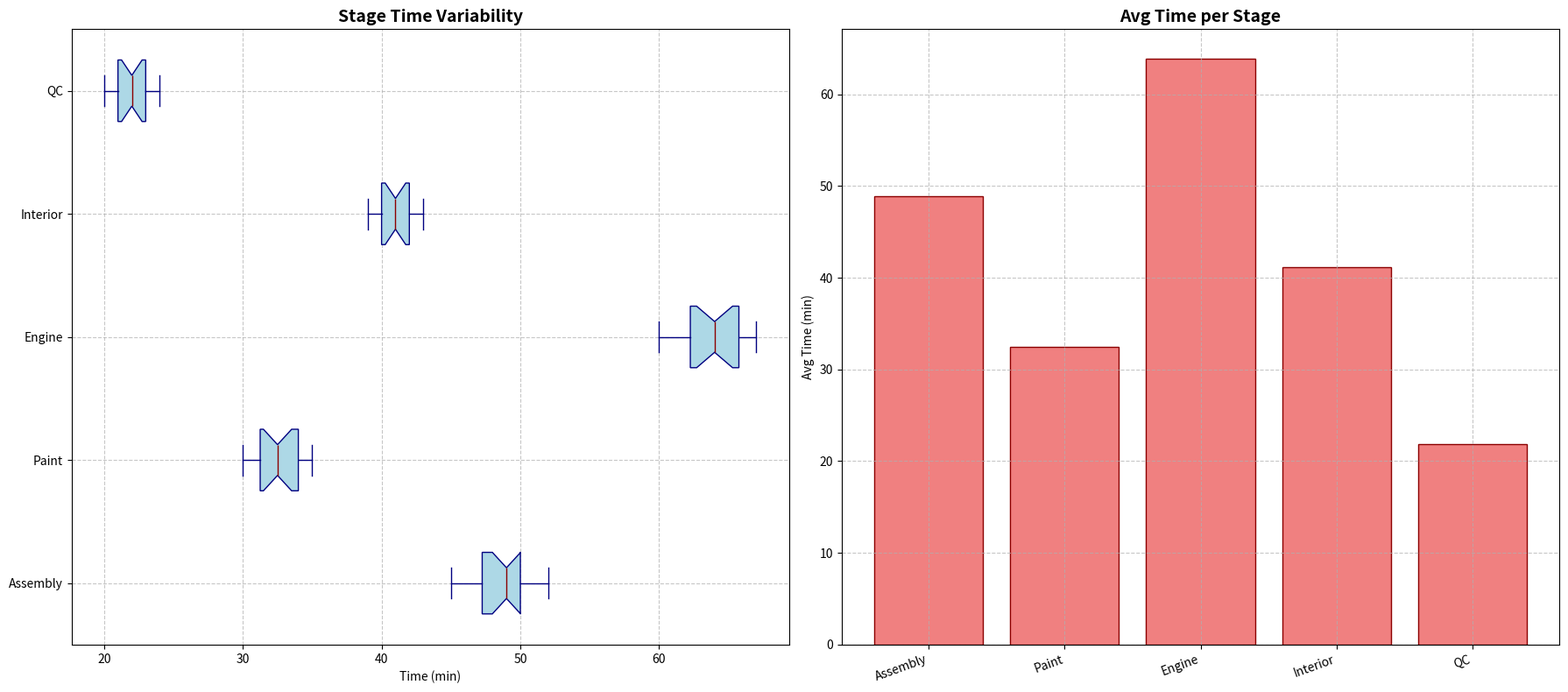

Write Python code to recreate this figure.
import matplotlib.pyplot as plt
import numpy as np

body_assembly = [45, 50, 48, 52, 46, 49, 47, 51, 50, 48, 47, 46, 50, 51, 49, 52, 48, 50]
painting = [30, 34, 32, 33, 31, 35, 34, 32, 30, 33, 34, 32, 31, 30, 32, 34, 35, 33]
engine_installation = [60, 65, 63, 64, 66, 62, 61, 67, 62, 63, 65, 66, 64, 61, 65, 67, 63, 66]
interior_assembly = [40, 42, 41, 39, 43, 42, 40, 41, 43, 39, 42, 41, 40, 43, 42, 39, 43, 40]
quality_control = [20, 22, 21, 23, 20, 24, 21, 22, 20, 22, 21, 20, 24, 23, 21, 22, 24, 23]

data = [body_assembly, painting, engine_installation, interior_assembly, quality_control]
stages = ['Assembly', 'Paint', 'Engine', 'Interior', 'QC']

fig, axs = plt.subplots(1, 2, figsize=(18, 8))

# Shuffle the box plot colors assigned to each data group
axs[0].boxplot(data, vert=False, patch_artist=True, notch=True,
               boxprops=dict(facecolor="lightblue", color="navy"),
               whiskerprops=dict(color="navy"),
               capprops=dict(color="navy"),
               medianprops=dict(color="darkred"),
               flierprops=dict(markerfacecolor='orange', marker='o', alpha=0.5))

axs[0].set_title('Stage Time Variability', fontsize=14, fontweight='bold')
axs[0].set_xlabel('Time (min)')
axs[0].set_yticklabels(stages)
axs[0].grid(linestyle='--', alpha=0.7)

# Shuffle the bar chart colors assigned to each type
average_processing_time = [np.mean(stage) for stage in data]
stage_indices = np.arange(len(stages))

axs[1].bar(stage_indices, average_processing_time, color='lightcoral', edgecolor='darkred')
axs[1].set_xticks(stage_indices)
axs[1].set_xticklabels(stages, rotation=20, ha='right')
axs[1].set_title('Avg Time per Stage', fontsize=14, fontweight='bold')
axs[1].set_ylabel('Avg Time (min)')
axs[1].grid(linestyle='--', alpha=0.7)

plt.tight_layout()
plt.show()
